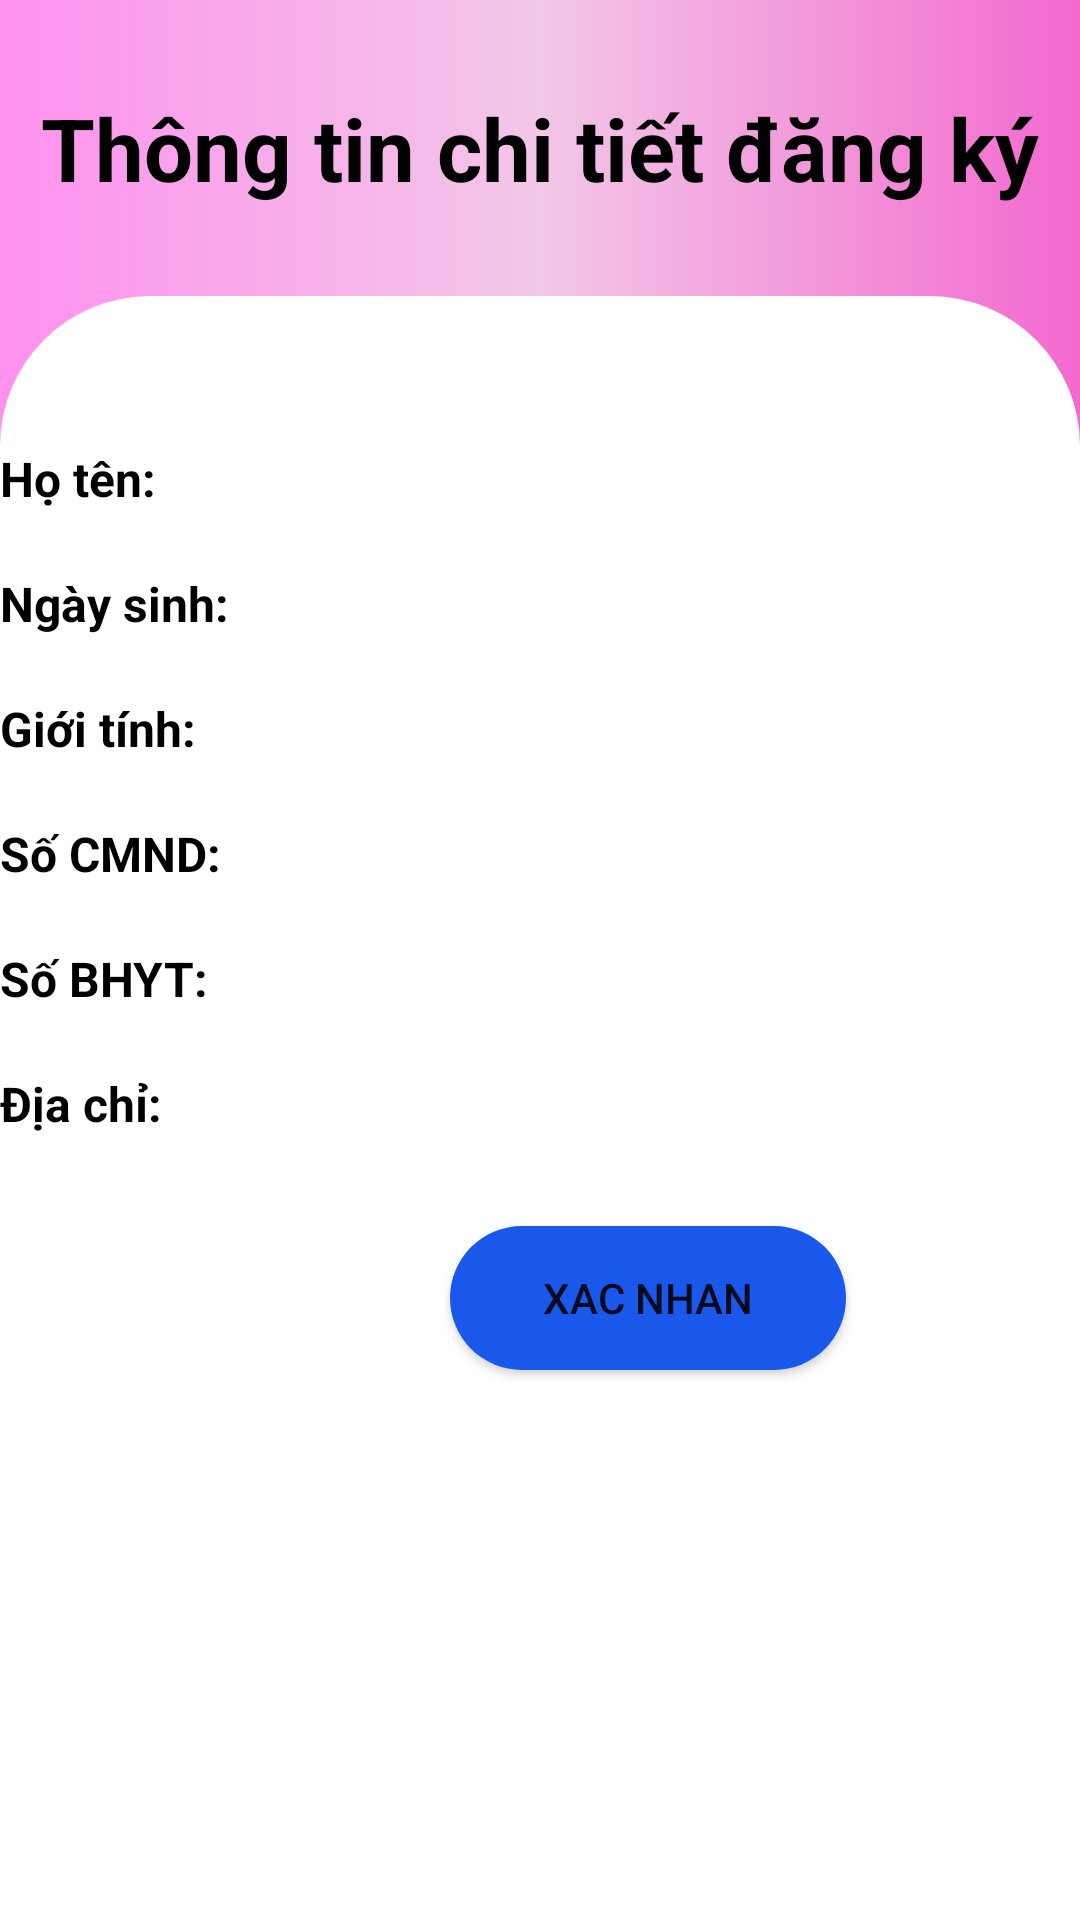

Android layout source for this screen:
<!-- AndroidManifest.xml: application theme Theme.SOSKDIENTU -->
<!-- res/layout/activity_tiem_su_tiem.xml -->
<?xml version="1.0" encoding="utf-8"?>
<LinearLayout xmlns:android="http://schemas.android.com/apk/res/android"
    xmlns:app="http://schemas.android.com/apk/res-auto"
    xmlns:tools="http://schemas.android.com/tools"
    android:layout_width="match_parent"
    android:layout_height="match_parent"
    tools:context=".activity.TiemChung.TiemSuTiemActivity"
    android:orientation="vertical"
    android:background="@drawable/background_layout">
    <TextView
        android:layout_marginTop="30dp"
        android:layout_width="match_parent"
        android:layout_height="wrap_content"
        android:text="Thông tin chi tiết đăng ký"
        android:textStyle="bold"
        android:textColor="@color/black"
        android:textSize="14pt"
        android:textAlignment="center"

        />
    <LinearLayout
        android:layout_width="match_parent"
        android:layout_height="666dp"
        android:orientation="vertical"
        android:layout_marginTop="30dp"
        android:background="@drawable/bogoclayout">
        <TextView

            android:id="@+id/dk_hoTen"
            android:layout_width="match_parent"
            android:layout_height="wrap_content"
            android:text="Họ tên: "
            android:textSize="16dp"
            android:textColor="@color/black"
            android:textStyle="bold"
            android:layout_marginTop="50dp"/>
        <TextView
            android:id="@+id/dk_ngaySinh"
            android:layout_width="match_parent"
            android:layout_height="wrap_content"
            android:text="Ngày sinh: "
            android:textSize="16dp"
            android:textColor="@color/black"
            android:textStyle="bold"
            android:layout_marginTop="20dp"/>
        <TextView
            android:id="@+id/dk_gioiTinh"
            android:layout_width="match_parent"
            android:layout_height="wrap_content"
            android:text="Giới tính: "
            android:textSize="16dp"
            android:textColor="@color/black"
            android:textStyle="bold"
            android:layout_marginTop="20dp"/>
        <TextView
            android:id="@+id/dk_soCMND"
            android:layout_width="match_parent"
            android:layout_height="wrap_content"
            android:text="Số CMND: "
            android:textSize="16dp"
            android:textColor="@color/black"
            android:textStyle="bold"
            android:layout_marginTop="20dp"/>
        <TextView
            android:id="@+id/dk_soBHYT"
            android:layout_width="match_parent"
            android:layout_height="wrap_content"
            android:text="Số BHYT: "
            android:textSize="16dp"
            android:textColor="@color/black"
            android:textStyle="bold"
            android:layout_marginTop="20dp"/>
        <TextView
            android:id="@+id/dk_diaChi"
            android:layout_width="match_parent"
            android:layout_height="wrap_content"
            android:text="Địa chỉ: "
            android:textSize="16dp"
            android:textColor="@color/black"
            android:textStyle="bold"
            android:layout_marginTop="20dp"/>

        <Button
            android:id="@+id/madk"
            android:layout_width="132dp"
            android:layout_height="wrap_content"
            android:layout_marginLeft="150dp"
            android:layout_marginTop="30dp"
            android:background="@drawable/bogocbutton"
            android:text="Xac nhan" />
    </LinearLayout>





    </LinearLayout>
<!-- resources referenced by this layout -->
<resources>
  <!-- drawable background_layout (drawable) -->
  <?xml version="1.0" encoding="utf-8"?>
  <shape xmlns:android="http://schemas.android.com/apk/res/android">
  
      <gradient
      android:startColor="#FF91EF"
      android:centerColor="#F2C7E7"
      android:endColor="#F369CF"></gradient>
  </shape>
  <!-- drawable bogocbutton (drawable) -->
  <?xml version="1.0" encoding="utf-8"?>
  <shape xmlns:android="http://schemas.android.com/apk/res/android"
      android:shape="rectangle">
      <corners android:radius="30dp"/>
      <solid android:color="#1a58eb"/>
  
  </shape>
  <!-- drawable bogoclayout (drawable) -->
  <?xml version="1.0" encoding="utf-8"?>
  <shape xmlns:android="http://schemas.android.com/apk/res/android"
      android:shape="rectangle">
      <corners android:radius="50dp"
          />
      <solid android:color="#ffffff"/>
  
  </shape>
  <style name="Theme.SOSKDIENTU" parent="Theme.MaterialComponents.DayNight.NoActionBar">
          
          <item name="colorPrimary">@color/purple_500</item>
          <item name="colorPrimaryVariant">@color/purple_700</item>
          <item name="colorOnPrimary">@color/white</item>
          
          <item name="colorSecondary">@color/teal_200</item>
          <item name="colorSecondaryVariant">@color/teal_700</item>
          <item name="colorOnSecondary">@color/black</item>
          
          <item name="android:statusBarColor" tools:targetApi="l">?attr/colorPrimaryVariant</item>
          
      </style>
  <!-- not gathered from this repository: default colours our renderer supplied (Android Studio template values) -->
  <color name="purple_500">#FF6200EE</color>
  <color name="purple_700">#FF3700B3</color>
  <color name="teal_200">#FF03DAC5</color>
  <color name="teal_700">#FF018786</color>
  <color name="black">#FF000000</color>
  <color name="white">#FFFFFFFF</color>
</resources>
